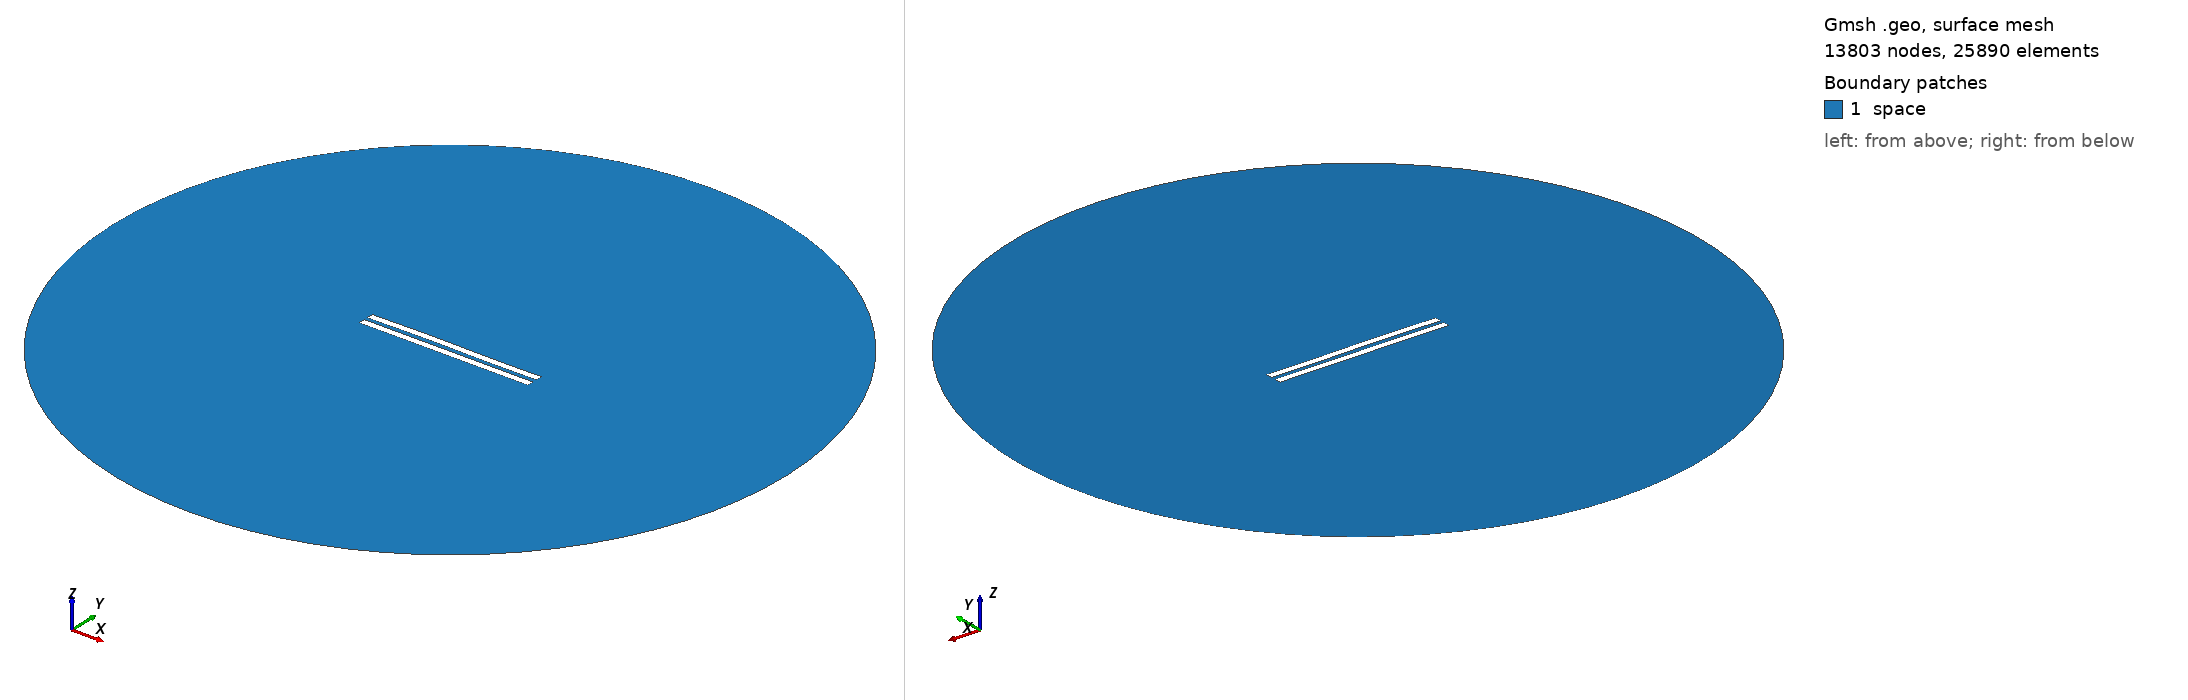

Gmsh geometry script, surface-meshed: 13803 nodes, 25890 surface elements. Boundary patches (legend numbers): 1 space. Left view from above one corner, right view from below the opposite corner. Legend entries are the model's physical surfaces. The drawing asked Gmsh for element sizes between 1% and 20% of the model's largest extent; the script's own settings can give other sizes.

=== 3123.geo (drawn) ===
//---------------------------------------
// Geometry kernel
//---------------------------------------

SetFactory("OpenCASCADE");



//---------------------------------------
// Parameters of the geometry
//---------------------------------------

// Overetch of the upper plate
overetch = 0.0;

// Distance between the plates
distance = 2.5;

// Discretization over the x axis (for the deformation)
nx = 50; 

// Length of the plate
L = 100 - overetch; 

// Number of modes
n = 4; 

// 1st mode coefficient
coeff(1) = 0.15;
beta(1) = 0.596864 * 3.1415926535 / L;

// 2nd mode coefficient
coeff(2) = 0.15;
beta(2) = 1.49418 * 3.1415926535 / L;

// 3rd mode coefficient
coeff(3) = 0.15;
beta(3) = 2.50025 * 3.1415926535 / L;

// 4th mode coefficient
coeff(4) = 0.0;
beta(4) = 3.49999 * 3.1415926535 / L;



//---------------------------------------
// Upper plate (deformed rectangle)
//---------------------------------------

// Coordiantes of the upper plate
xmin = -50;
xmax = 50 - overetch;

// Height of the upper plate
yheight = 4 - 2 * overetch;

// Indexes of the points
UpperID[] = {};
LowerID[] = {};
LeftID[] = {};
RightID[] = {};

// Point index
p = 1;

// Horizontal edges
For i In {1:nx}
    x = xmin + (i-1)*(xmax - xmin)/(nx-1);

    y_bottom = distance / 2 + overetch;
    For j In {1:n}
        C = (Cosh(beta(j)*L) + Cos(beta(j)*L)) / (Sinh(beta(j)*L) + Sin(beta(j)*L));
        y_bottom  = y_bottom + coeff(j) * (Cosh(beta(j)*(x+50)) - Cos(beta(j)*(x+50)) - C * (Sinh(beta(j)*(x+50)) - Sin(beta(j)*(x+50))));
    EndFor

    y_top = y_bottom + yheight;

    Point(p) = {x, y_top, 0, 1.0};
    UpperID[i] = p;
    p = p + 1;

    Point(p) = {x, y_bottom, 0, 1.0};
    LowerID[i] = p;
    p = p + 1;
EndFor

// Create point lists
UpperPts[] = {}; LowerPts[] = {};
For i In {1:nx}
  UpperPts[] += {UpperID[i]};
  LowerPts[] += {LowerID[i]};
EndFor

// Build splines
Spline(1) = {UpperPts[]};
Spline(2) = {LowerPts[]};
Line(3) = {LowerPts[nx-1], UpperPts[nx-1]};
Line(4) = {LowerPts[0], UpperPts[0]};

// Build the plane surface
Curve Loop(1) = {2, 3, -1, -4};
Plane Surface(1) = {1};



//---------------------------------------
// Lower plate (rectangle)
//---------------------------------------

// Vertices
Point(1001) = {-50, -1, 0, 1.0};
Point(1002) = { 50, -1, 0, 1.0};
Point(1003) = { 50,  -5, 0, 1.0};
Point(1004) = {-50,  -5, 0, 1.0};

// Edges
Line(5) = {1001, 1002};
Line(6) = {1002, 1003};
Line(7) = {1003, 1004};
Line(8) = {1004, 1001};

// Plane surface
Line Loop(2) = {5, 6, 7, 8};
Plane Surface(2) = {2}; 



//---------------------------------------
// Outer (fictious) boundary
//---------------------------------------

// Points
Point(1005) = {0, 0, 0};       // Center
Point(1006) = {200, 0, 0};     // Start point
Point(1007) = {0, 200, 0};     // 90 degrees
Point(1008) = {-200, 0, 0};    // 180 degrees
Point(1009) = {0, -200, 0};    // 270 degrees

// Circle arcs (each needs start, center, end)
Circle(9) = {1006, 1005, 1007};
Circle(10) = {1007, 1005, 1008};
Circle(11) = {1008, 1005, 1009};
Circle(12) = {1009, 1005, 1006};

// Plane surface for the entire domain
Curve Loop(3) = {9, 10, 11, 12};
Surface(3) = {3};

// Subtract the plates from the whole domain to obtain the actual domain where we want to solve the equations
BooleanDifference{ Surface{3}; Delete; }{ Surface{1}; Surface{2}; Delete; }




//---------------------------------------
// Transfinite Lines/Curves
//---------------------------------------

// Set the number of points on the boundaries
r = 7;

// Plates
Transfinite Curve {1, 2} = 50*r Using Progression 1;
Transfinite Curve {3, 4} = 2*r Using Progression 1;
Transfinite Line {5, 7} = 50*r Using Progression 1;
Transfinite Line {6, 8} = 2*r Using Progression 1;

// Outer boundary
Transfinite Line {9, 10, 11, 12} = 20 Using Progression 1;



//---------------------------------------
// Physical groups
//---------------------------------------                

// Physical curves (boundaries)
Physical Line("force_segment", 10) = {2};
Physical Line("upper_plate", 11) = {1, 3, 4};
Physical Line("lower_plate", 12) = {5, 6, 7, 8};
Physical Line("boundary", 20) = {9, 10, 11, 12};

// Physical Surfaces
Physical Surface("space", 30) = {3};



//---------------------------------------
// 6. Generate the Mesh
//---------------------------------------

// 2D mesh generation
Mesh 2;
